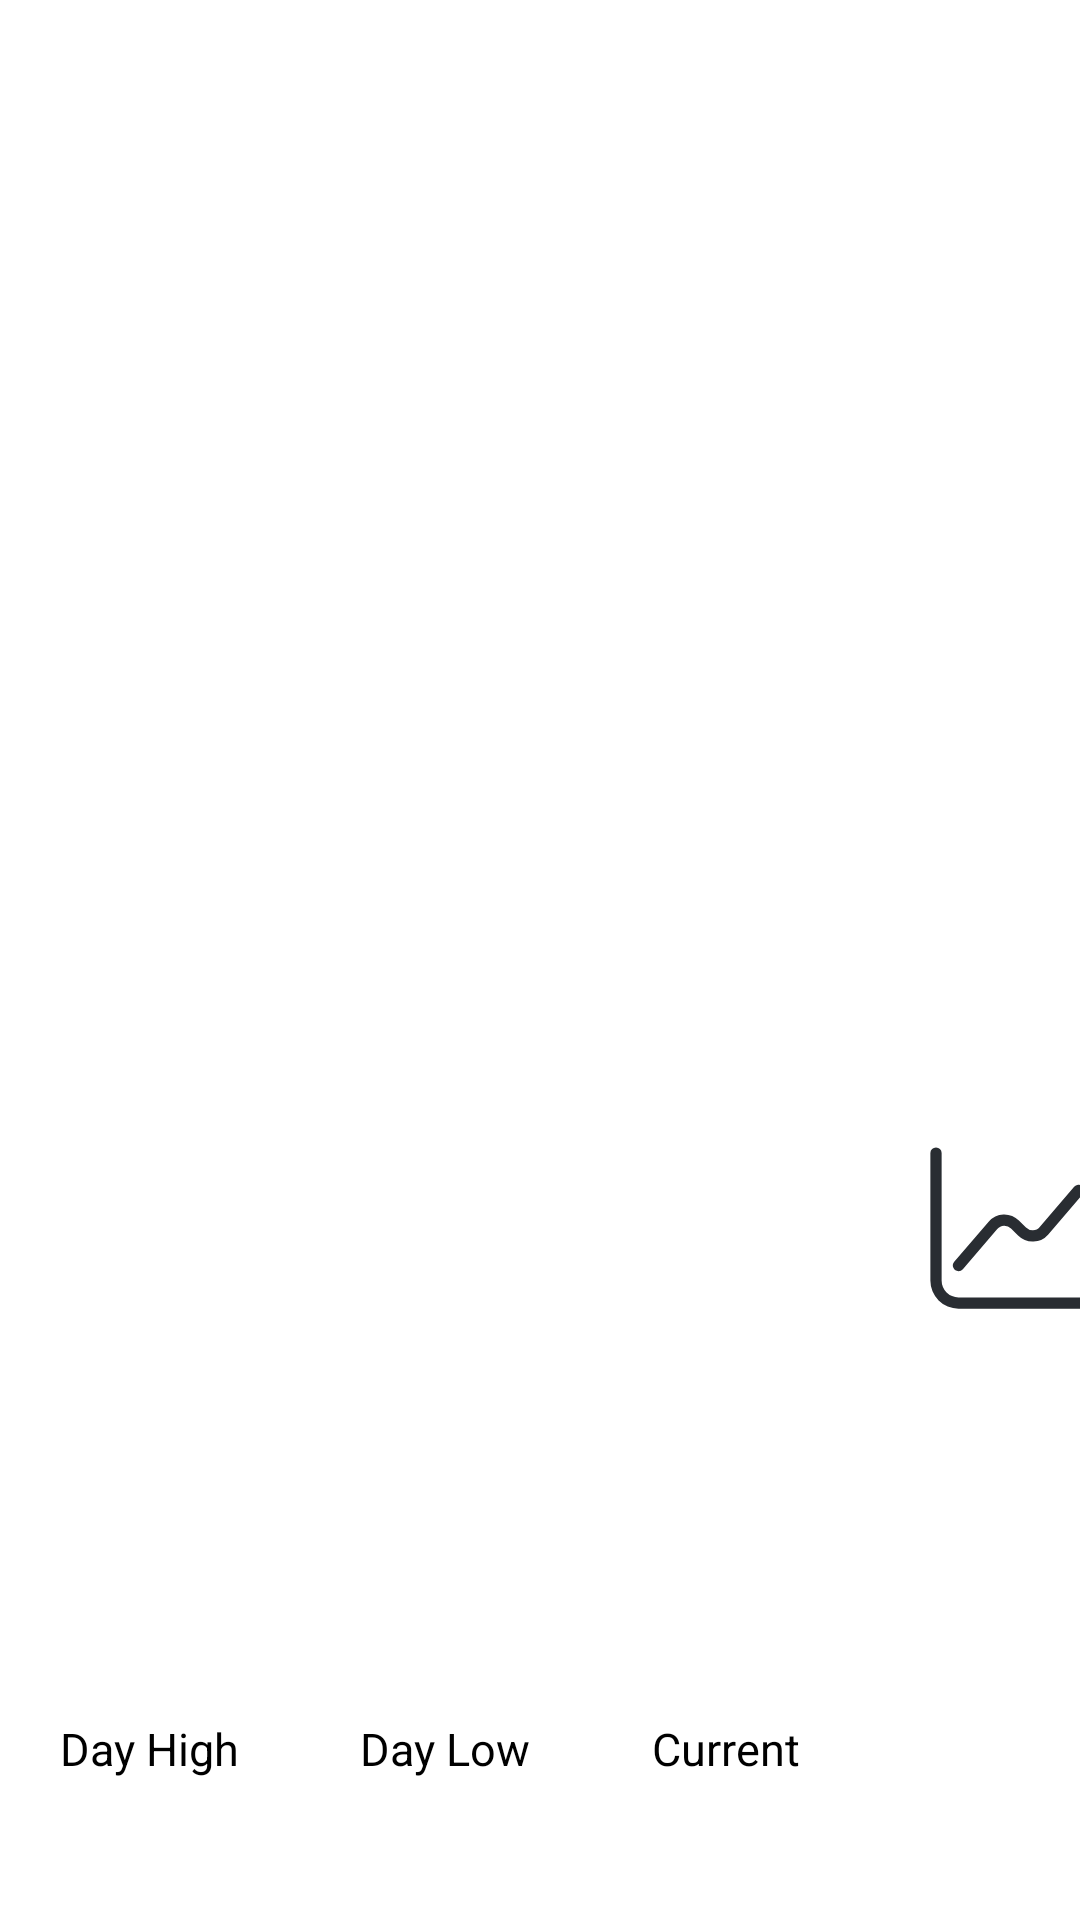

The Android layout XML behind this screen, and the referenced resources:
<!-- AndroidManifest.xml: application theme Theme.App.Starting -->
<!-- res/layout/layout_watchlist_item_fragment.xml -->
<?xml version="1.0" encoding="utf-8"?>
<androidx.constraintlayout.widget.ConstraintLayout xmlns:android="http://schemas.android.com/apk/res/android"
    xmlns:app="http://schemas.android.com/apk/res-auto"
    xmlns:tools="http://schemas.android.com/tools"
    android:layout_width="match_parent"
    android:layout_height="wrap_content"
    android:layout_marginVertical="5dp"
    android:elevation="3dp"
    android:layout_marginHorizontal="10dp"
    android:background="@drawable/watchlist_background">

    <androidx.appcompat.widget.AppCompatTextView
        android:id="@+id/tvItemSymbol"
        android:layout_width="wrap_content"
        android:layout_height="wrap_content"
        android:layout_marginStart="20dp"
        android:layout_marginTop="20dp"
        android:fontFamily="sans-serif-medium"
        android:textColor="?attr/colorOnSecondary"
        android:textSize="20sp"
        app:layout_constraintBottom_toTopOf="@+id/tvNameShort"
        app:layout_constraintStart_toStartOf="parent"
        app:layout_constraintTop_toTopOf="parent"
        app:layout_constraintVertical_chainStyle="packed"
        tools:text="AAPL" />

    <androidx.appcompat.widget.AppCompatTextView
        android:id="@+id/tvNameShort"
        android:layout_width="wrap_content"
        android:layout_height="wrap_content"
        android:fontFamily="sans-serif-light"
        android:textSize="16sp"
        app:layout_constraintStart_toStartOf="@+id/tvItemSymbol"
        app:layout_constraintTop_toBottomOf="@+id/tvItemSymbol"
        tools:text="Apple, Inc." />


    <androidx.appcompat.widget.AppCompatTextView
        android:id="@+id/tvExchangeName"
        android:layout_width="wrap_content"
        android:layout_height="wrap_content"
        android:layout_marginStart="5dp"
        android:fontFamily="sans-serif-condensed-light"
        app:layout_constraintBottom_toBottomOf="@id/tvItemSymbol"
        app:layout_constraintStart_toEndOf="@id/tvItemSymbol"
        tools:text="NasdaqGS" />


    <androidx.appcompat.widget.AppCompatTextView
        android:id="@+id/tvWatchlistPercentage"
        android:layout_width="wrap_content"
        android:layout_height="wrap_content"
        android:layout_marginEnd="20dp"
        android:background="@drawable/shape_rectangle_increase"
        android:fontFamily="sans-serif-medium"
        android:paddingHorizontal="3dp"
        android:textColor="?attr/colorOnSecondary"
        android:textSize="13sp"
        app:layout_constraintBottom_toTopOf="@+id/ivChart"
        app:layout_constraintEnd_toEndOf="parent"
        app:layout_constraintTop_toTopOf="parent"
        tools:text="+5.50%" />


    <androidx.appcompat.widget.AppCompatImageView
        android:id="@+id/ivChart"
        android:layout_width="60dp"
        android:layout_height="60dp"
        android:src="@drawable/ic_increase"
        app:layout_constraintBottom_toBottomOf="@+id/tvCurrentPrice"
        app:layout_constraintEnd_toEndOf="@+id/tvWatchlistPercentage"
        app:layout_constraintStart_toStartOf="@+id/tvWatchlistPercentage"
        app:layout_constraintTop_toBottomOf="@+id/tvWatchlistPercentage" />

    <androidx.appcompat.widget.AppCompatTextView
        android:id="@+id/tvTitleDayHigh"
        android:layout_width="wrap_content"
        android:layout_height="wrap_content"
        android:layout_marginTop="27dp"
        android:text="@string/day_high"
        android:textSize="15sp"
        app:layout_constraintStart_toStartOf="@+id/tvItemSymbol"
        app:layout_constraintTop_toBottomOf="@+id/tvNameShort" />

    <androidx.appcompat.widget.AppCompatTextView
        android:id="@+id/tvHighPrice"
        android:layout_width="wrap_content"
        android:layout_height="wrap_content"
        android:layout_marginBottom="20dp"
        android:fontFamily="sans-serif-condensed-medium"
        android:textColor="?attr/colorOnError"
        android:textSize="20sp"
        app:layout_constraintBottom_toBottomOf="parent"
        app:layout_constraintEnd_toEndOf="@id/tvTitleDayHigh"
        app:layout_constraintHorizontal_bias="0.0"
        app:layout_constraintStart_toStartOf="@id/tvTitleDayHigh"
        app:layout_constraintTop_toBottomOf="@id/tvTitleDayHigh"
        tools:text="$458.49" />

    <androidx.appcompat.widget.AppCompatTextView
        android:id="@+id/tvTitleDayLow"
        android:layout_width="wrap_content"
        android:layout_height="wrap_content"
        android:text="@string/day_low"
        android:textSize="15sp"
        app:layout_constraintEnd_toStartOf="@+id/tvTitleCurrent"
        app:layout_constraintStart_toEndOf="@id/tvTitleDayHigh"
        app:layout_constraintTop_toTopOf="@+id/tvTitleDayHigh" />

    <androidx.appcompat.widget.AppCompatTextView
        android:id="@+id/tvLowPrice"
        android:layout_width="wrap_content"
        android:layout_height="wrap_content"
        android:fontFamily="sans-serif-condensed-medium"
        android:textColor="?attr/colorError"
        android:textSize="20sp"
        app:layout_constraintEnd_toEndOf="@id/tvTitleDayLow"
        app:layout_constraintStart_toStartOf="@id/tvTitleDayLow"
        app:layout_constraintTop_toBottomOf="@id/tvTitleDayLow"
        tools:text="$458.49" />

    <androidx.appcompat.widget.AppCompatTextView
        android:id="@+id/tvTitleCurrent"
        android:layout_width="wrap_content"
        android:layout_height="wrap_content"
        android:text="@string/current"
        android:textSize="15sp"
        app:layout_constraintEnd_toStartOf="@+id/ivChart"
        app:layout_constraintStart_toEndOf="@id/tvTitleDayLow"
        app:layout_constraintTop_toTopOf="@+id/tvTitleDayLow" />

    <androidx.appcompat.widget.AppCompatTextView
        android:id="@+id/tvCurrentPrice"
        android:layout_width="wrap_content"
        android:layout_height="wrap_content"
        android:fontFamily="sans-serif-condensed-medium"
        android:textColor="?attr/colorOnSecondary"
        android:textSize="20sp"
        app:layout_constraintEnd_toEndOf="@id/tvTitleCurrent"
        app:layout_constraintStart_toStartOf="@id/tvTitleCurrent"
        app:layout_constraintTop_toBottomOf="@id/tvTitleCurrent"
        tools:text="$458.49" />

</androidx.constraintlayout.widget.ConstraintLayout>
<!-- resources referenced by this layout -->
<resources>
  <!-- drawable ic_increase (drawable) -->
  <vector xmlns:android="http://schemas.android.com/apk/res/android"
      android:width="24dp"
      android:tint="?attr/colorOnError"
      android:height="24dp"
      android:viewportWidth="24"
      android:viewportHeight="24">
    <path
        android:pathData="M22,22.75h-17A3.751,3.751 0,0 1,1.25 19L1.25,2A0.755,0.755 0,0 1,2 1.25,0.755 0.755,0 0,1 2.75,2v17A2.253,2.253 0,0 0,5 21.25h17a0.75,0.75 0,0 1,0 1.5Z"
        android:fillColor="#292d32"/>
    <path
        android:pathData="M5,17.75a0.75,0.75 0,0 1,-0.57 -1.24L9.02,11.15a2.767,2.767 0,0 1,1.98 -0.96,2.8 2.8,0 0,1 2.05,0.8l0.95,0.95a1.291,1.291 0,0 0,0.93 0.37,1.222 1.222,0 0,0 0.9,-0.44L20.42,6.51a0.752,0.752 0,1 1,1.14 0.98L16.97,12.85a2.767,2.767 0,0 1,-1.98 0.96,2.8 2.8,0 0,1 -2.05,-0.8l-0.94,-0.95a1.251,1.251 0,0 0,-0.93 -0.37,1.222 1.222,0 0,0 -0.9,0.44L5.58,17.49A0.8,0.8 0,0 1,5 17.75Z"
        android:fillColor="#292d32"/>
  </vector>
  <!-- drawable shape_rectangle_increase (drawable) -->
  <?xml version="1.0" encoding="utf-8"?>
  <shape xmlns:android="http://schemas.android.com/apk/res/android">
  
      <solid android:color="?attr/colorOnError"/>
      <corners android:radius="5dp"/>
  </shape>
  <!-- drawable watchlist_background (drawable) -->
  <?xml version="1.0" encoding="utf-8"?>
  <selector xmlns:android="http://schemas.android.com/apk/res/android">
      <item android:state_pressed="false">
          <shape android:shape="rectangle">
  
              <solid android:color="@color/white"/>
              <corners android:radius="20dp"/>
  
          </shape>
      </item>
  
      <item android:state_pressed="true">
          <shape android:shape="rectangle">
  
              <solid android:color="@color/lightGreyVariant"/>
              <corners android:radius="20dp"/>
  
          </shape>
      </item>
  
  </selector>
  <string name="current">Current</string>
  <string name="day_high">Day High</string>
  <string name="day_low">Day Low</string>
  <style name="Theme.App.Starting" parent="Theme.SplashScreen">
          <item name="windowSplashScreenBackground">@color/lightBlue</item>
          <item name="windowSplashScreenAnimatedIcon">@drawable/ic_splash_screen</item>
          <item name="splashScreenIconSize">300dp</item>
          <item name="postSplashScreenTheme">@style/Theme.NBStocks</item>
      </style>
  <color name="white">#FFFFFF</color>
  <color name="lightGreyVariant">#AFAFAF</color>
  <color name="lightBlue">#00AEEF</color>
  <!-- drawable ic_logo_3d (drawable) -->
  <?xml version="1.0" encoding="utf-8"?>
  <layer-list xmlns:android="http://schemas.android.com/apk/res/android">
      <item
          android:gravity="center"
          android:top="2dp"
          android:right="2dp"
          android:drawable="@drawable/ic_logo_dark" />
      <item
          android:gravity="center"
          android:bottom="2dp"
          android:left="2dp"
          android:drawable="@drawable/ic_logo" />
  </layer-list>
  <color name="darkGreyVariant">#5A5A5A</color>
  <color name="lightBlueVariant">#006A91</color>
  <color name="lightGrey">#F2F2F2</color>
  <color name="darkBlue">#204479</color>
  <color name="darkBlueVariant">#162E50</color>
  <color name="darkGrey">#272529</color>
  <color name="black">#FF000000</color>
  <color name="red_light">#FFFF4444</color>
  <color name="green_light">#FF99CC00</color>
</resources>
